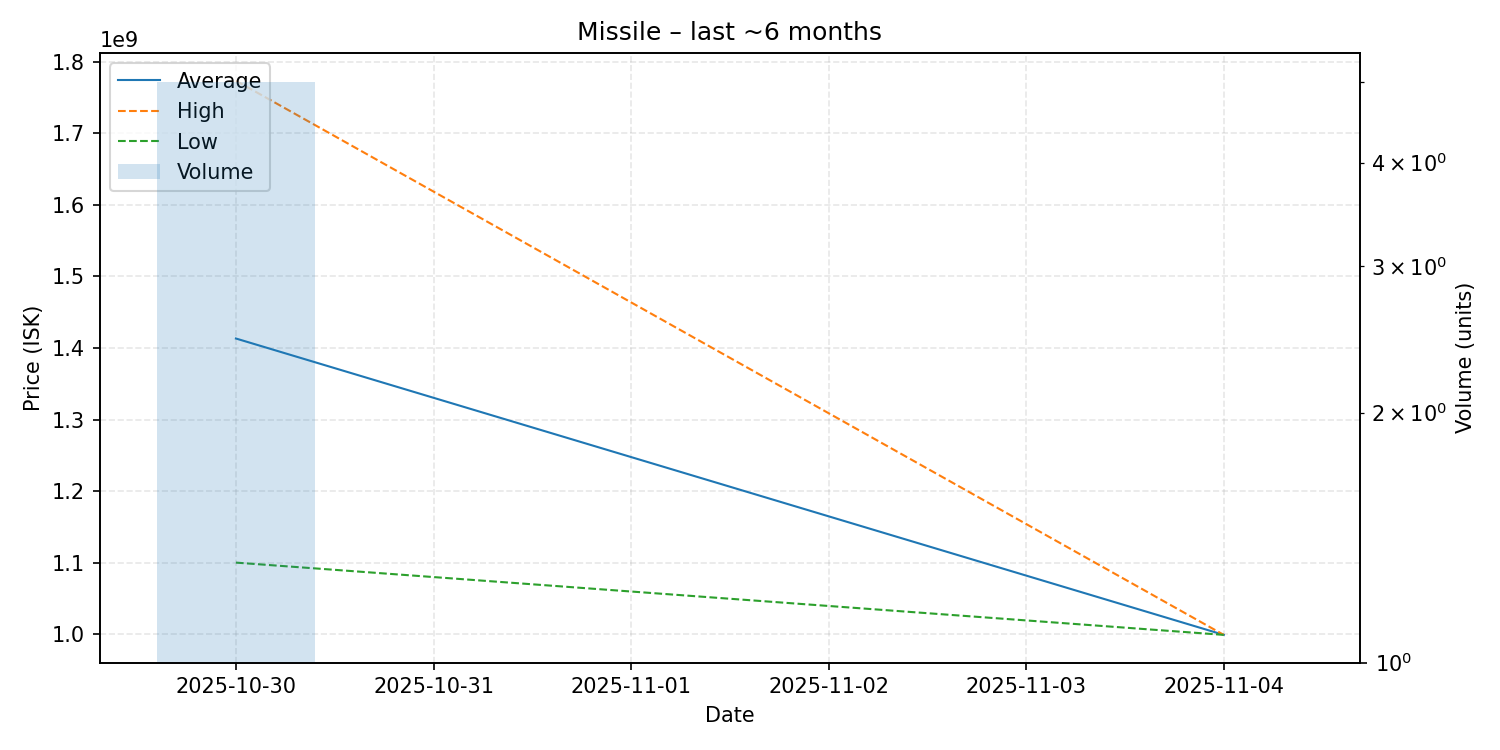

The table this chart was drawn from, first rows:
date, average, highest, lowest, order_count, volume
2025-10-30, 1413200000, 1773500000, 1100000000, 5, 5
2025-11-04, 999000000, 999000000, 999000000, 1, 1
